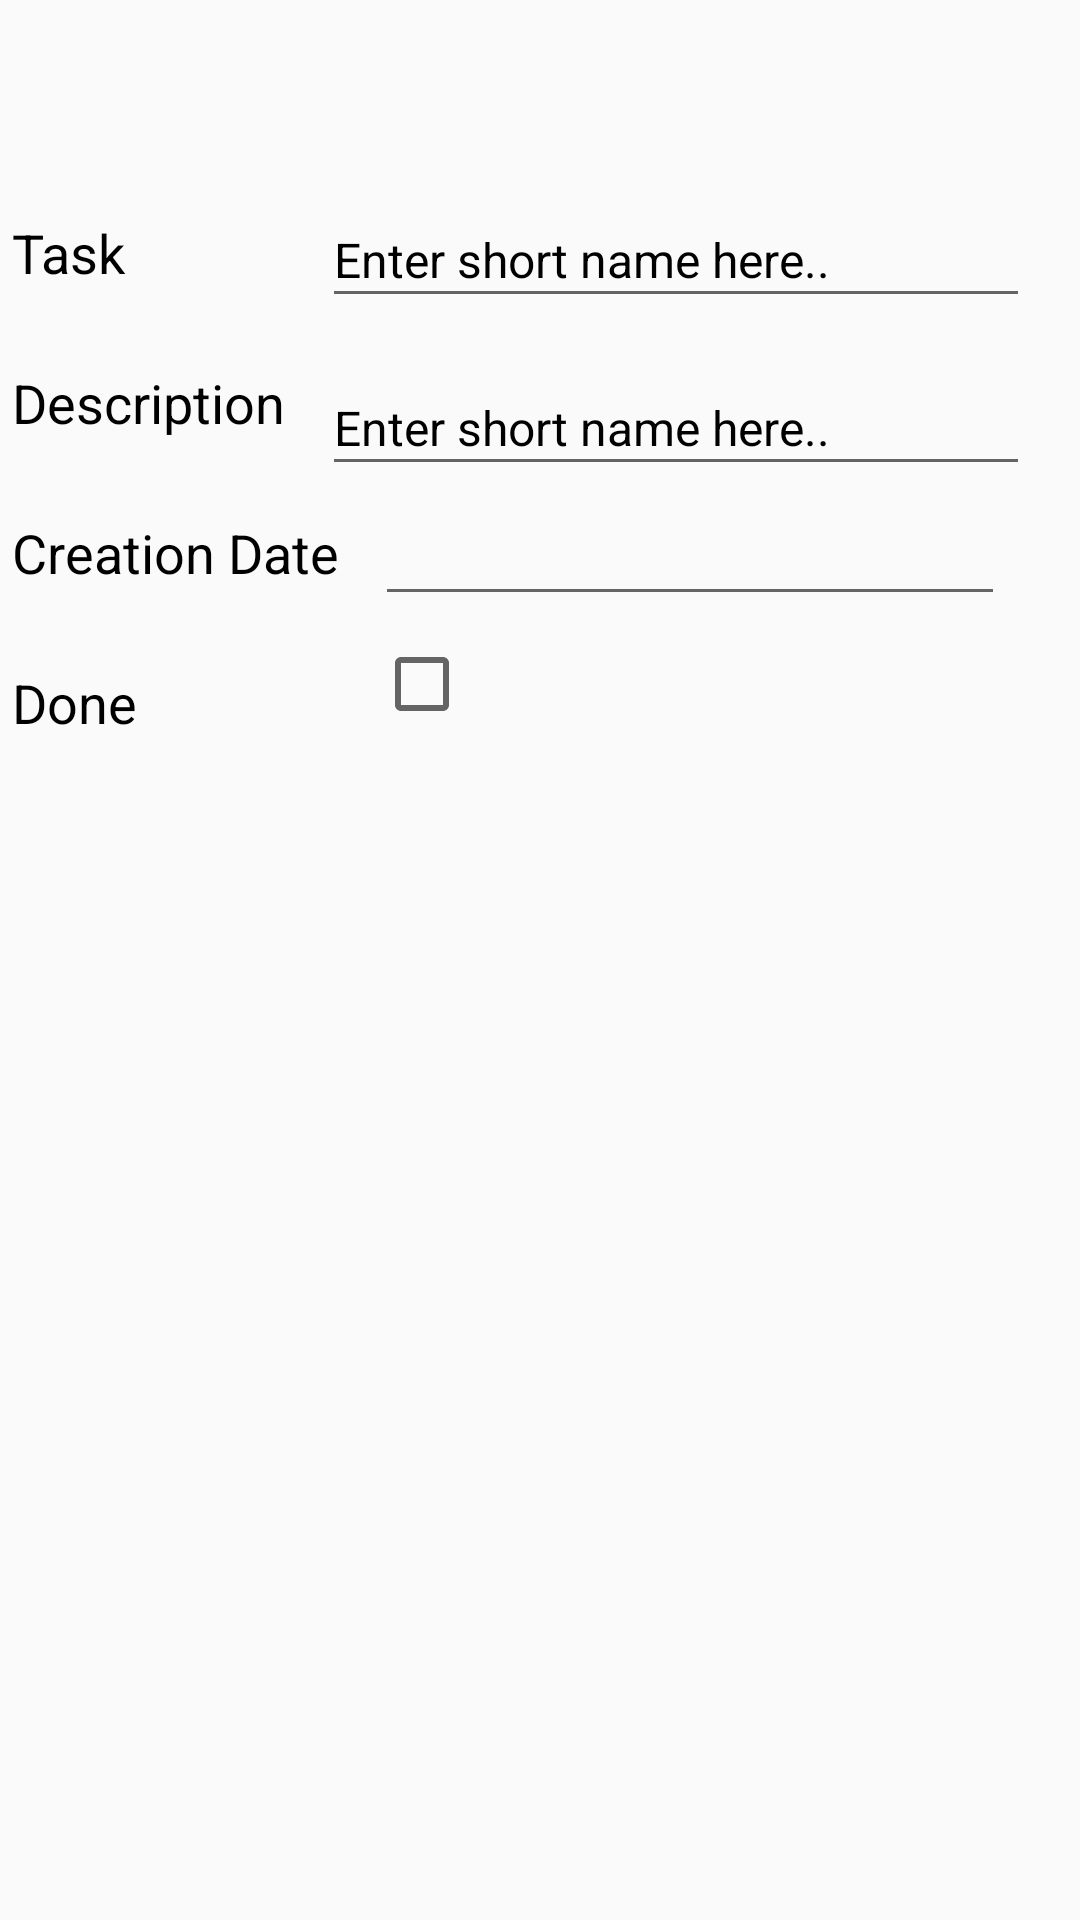

Write the Android layout XML for this screen, with the resource values it uses.
<!-- AndroidManifest.xml: application theme AppTheme -->
<!-- res/layout/activity_main.xml -->
<?xml version="1.0" encoding="utf-8"?>
<androidx.constraintlayout.widget.ConstraintLayout xmlns:android="http://schemas.android.com/apk/res/android"
    xmlns:app="http://schemas.android.com/apk/res-auto"
    xmlns:tools="http://schemas.android.com/tools"
    android:id="@+id/main"
    android:layout_width="match_parent"
    android:layout_height="match_parent"
    tools:context=".MainActivity">

    <TextView
        android:id="@+id/textView"
        android:layout_width="wrap_content"
        android:layout_height="wrap_content"
        android:layout_marginStart="4dp"
        android:layout_marginTop="222dp"
        android:text="Done"
        android:textColor="#000000"
        android:textSize="18sp"
        app:layout_constraintStart_toStartOf="parent"
        app:layout_constraintTop_toTopOf="parent" />

    <TextView
        android:id="@+id/textView"
        android:layout_width="wrap_content"
        android:layout_height="wrap_content"
        android:layout_marginStart="4dp"
        android:layout_marginTop="72dp"
        android:text="Task"
        android:textColor="#000000"
        android:textSize="18sp"
        app:layout_constraintStart_toStartOf="parent"
        app:layout_constraintTop_toTopOf="parent" />

    <TextView
        android:id="@+id/textView"
        android:layout_width="wrap_content"
        android:layout_height="wrap_content"
        android:layout_marginStart="4dp"
        android:layout_marginTop="122dp"
        android:text="Description"
        android:textColor="#000000"
        android:textSize="18sp"
        app:layout_constraintStart_toStartOf="parent"
        app:layout_constraintTop_toTopOf="parent" />

    <com.google.android.material.textfield.TextInputEditText
        android:id="@+id/textInputEditText"
        android:layout_width="236dp"
        android:layout_height="42dp"
        android:layout_marginTop="120dp"
        android:layout_marginEnd="2dp"
        android:hint="Enter short name here.."
        android:textAlignment="viewStart"
        android:textColor="#000000"
        android:textColorHint="#000000"
        android:textColorLink="#000000"
        android:textSize="16sp"
        app:layout_constraintEnd_toEndOf="parent"
        app:layout_constraintHorizontal_bias="0.879"
        app:layout_constraintStart_toStartOf="parent"
        app:layout_constraintTop_toTopOf="parent" />

    <TextView
        android:id="@+id/textView"
        android:layout_width="wrap_content"
        android:layout_height="wrap_content"
        android:layout_marginStart="4dp"
        android:layout_marginTop="172dp"
        android:text="Creation Date"
        android:textColor="#000000"
        android:textSize="18sp"
        app:layout_constraintStart_toStartOf="parent"
        app:layout_constraintTop_toTopOf="parent" />

    <com.google.android.material.textfield.TextInputEditText
        android:id="@+id/textInputEditText"
        android:layout_width="236dp"
        android:layout_height="42dp"
        android:layout_marginTop="64dp"
        android:layout_marginEnd="2dp"
        android:hint="Enter short name here.."
        android:textAlignment="viewStart"
        android:textColor="#000000"
        android:textColorHint="#000000"
        android:textColorLink="#000000"
        android:textSize="16sp"
        app:layout_constraintEnd_toEndOf="parent"
        app:layout_constraintHorizontal_bias="0.879"
        app:layout_constraintStart_toStartOf="parent"
        app:layout_constraintTop_toTopOf="parent" />

    <Button
        android:id="@+id/button"
        android:layout_width="wrap_content"
        android:layout_height="wrap_content"
        android:layout_marginTop="592dp"
        android:layout_marginEnd="50dp"
        android:layout_marginBottom="100dp"
        android:text="Save"
        app:layout_constraintBottom_toBottomOf="parent"
        app:layout_constraintEnd_toEndOf="parent"
        app:layout_constraintTop_toTopOf="parent"
        app:layout_constraintVertical_bias="1.0" />

    <CheckBox
        android:id="@+id/checkBox2"
        android:layout_width="wrap_content"
        android:layout_height="wrap_content"
        android:layout_marginTop="212dp"
        app:layout_constraintEnd_toEndOf="parent"
        app:layout_constraintHorizontal_bias="0.372"
        app:layout_constraintStart_toStartOf="@+id/textView"
        app:layout_constraintTop_toTopOf="parent" />

    <EditText
        android:id="@+id/editTextDate2"
        android:layout_width="wrap_content"
        android:layout_height="wrap_content"
        android:layout_marginTop="164dp"
        android:ems="10"
        android:inputType="date"
        app:layout_constraintEnd_toEndOf="parent"
        app:layout_constraintHorizontal_bias="0.325"
        app:layout_constraintStart_toEndOf="@+id/textView"
        app:layout_constraintTop_toTopOf="parent" />

</androidx.constraintlayout.widget.ConstraintLayout>
<!-- resources referenced by this layout -->
<resources>
  <style name="AppTheme" parent="Base.Theme.MyApplicationtask">
          
      </style>
  <style name="Base.Theme.MyApplicationtask" parent="Theme.AppCompat.DayNight.DarkActionBar">
          
          <item name="colorPrimary">@color/purple_500</item>
          <item name="colorPrimaryVariant">@color/purple_700</item>
          <item name="colorOnPrimary">@color/white</item>
          <item name="colorSecondary">@color/teal_200</item>
          <item name="colorSecondaryVariant">@color/teal_700</item>
          <item name="colorOnSecondary">@color/black</item>
          <item name="android:statusBarColor">?attr/colorPrimaryVariant</item>
          <item name="windowActionBar">false</item>
          <item name="windowNoTitle">true</item>
      </style>
  <color name="purple_500">#FF6200EE</color>
  <color name="purple_700">#FF3700B3</color>
  <color name="white">#FFFFFFFF</color>
  <color name="teal_200">#FF03DAC5</color>
  <color name="teal_700">#FF018786</color>
  <color name="black">#FF000000</color>
</resources>
